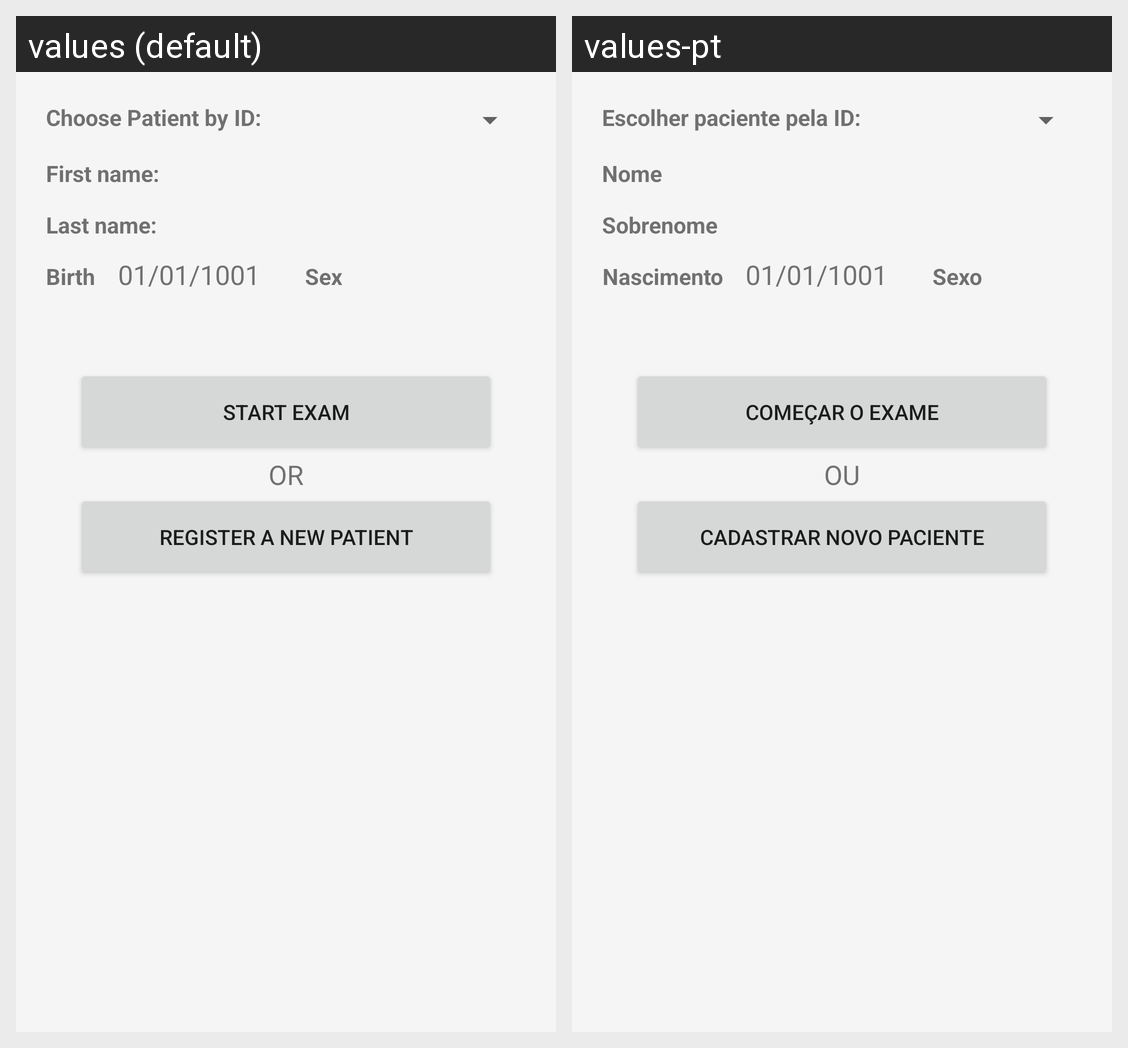

This grid shows one Android layout under two languages. Give, for every string resource on the screen, its name, the default text and each shown locale's text.
Android screen res/layout/activity_choose_patient.xml rendered under 2 locales, left to right: values (default), values-pt. Device: Nexus 5 (rendered at 1080×1920; each locale shown at half size, 540×960, under a caption strip naming it); theme AppTheme.
Strings drawn on this screen, with the default value and each locale's value (text and hints the layout hard-codes, and strings that could not be matched under every locale, appear in the picture but are not listed):

choose_patient_by_id
  values: Choose Patient by ID:
  values-pt: Escolher paciente pela ID:

first_name
  values: First name:
  values-pt: Nome

last_name
  values: Last name:
  values-pt: Sobrenome

birth
  values: Birth
  values-pt: Nascimento

sex
  values: Sex
  values-pt: Sexo

start_exam
  values: Start Exam
  values-pt: Começar o exame

or
  values: OR
  values-pt: OU

register_a_new_patient
  values: Register a new patient
  values-pt: Cadastrar novo paciente
